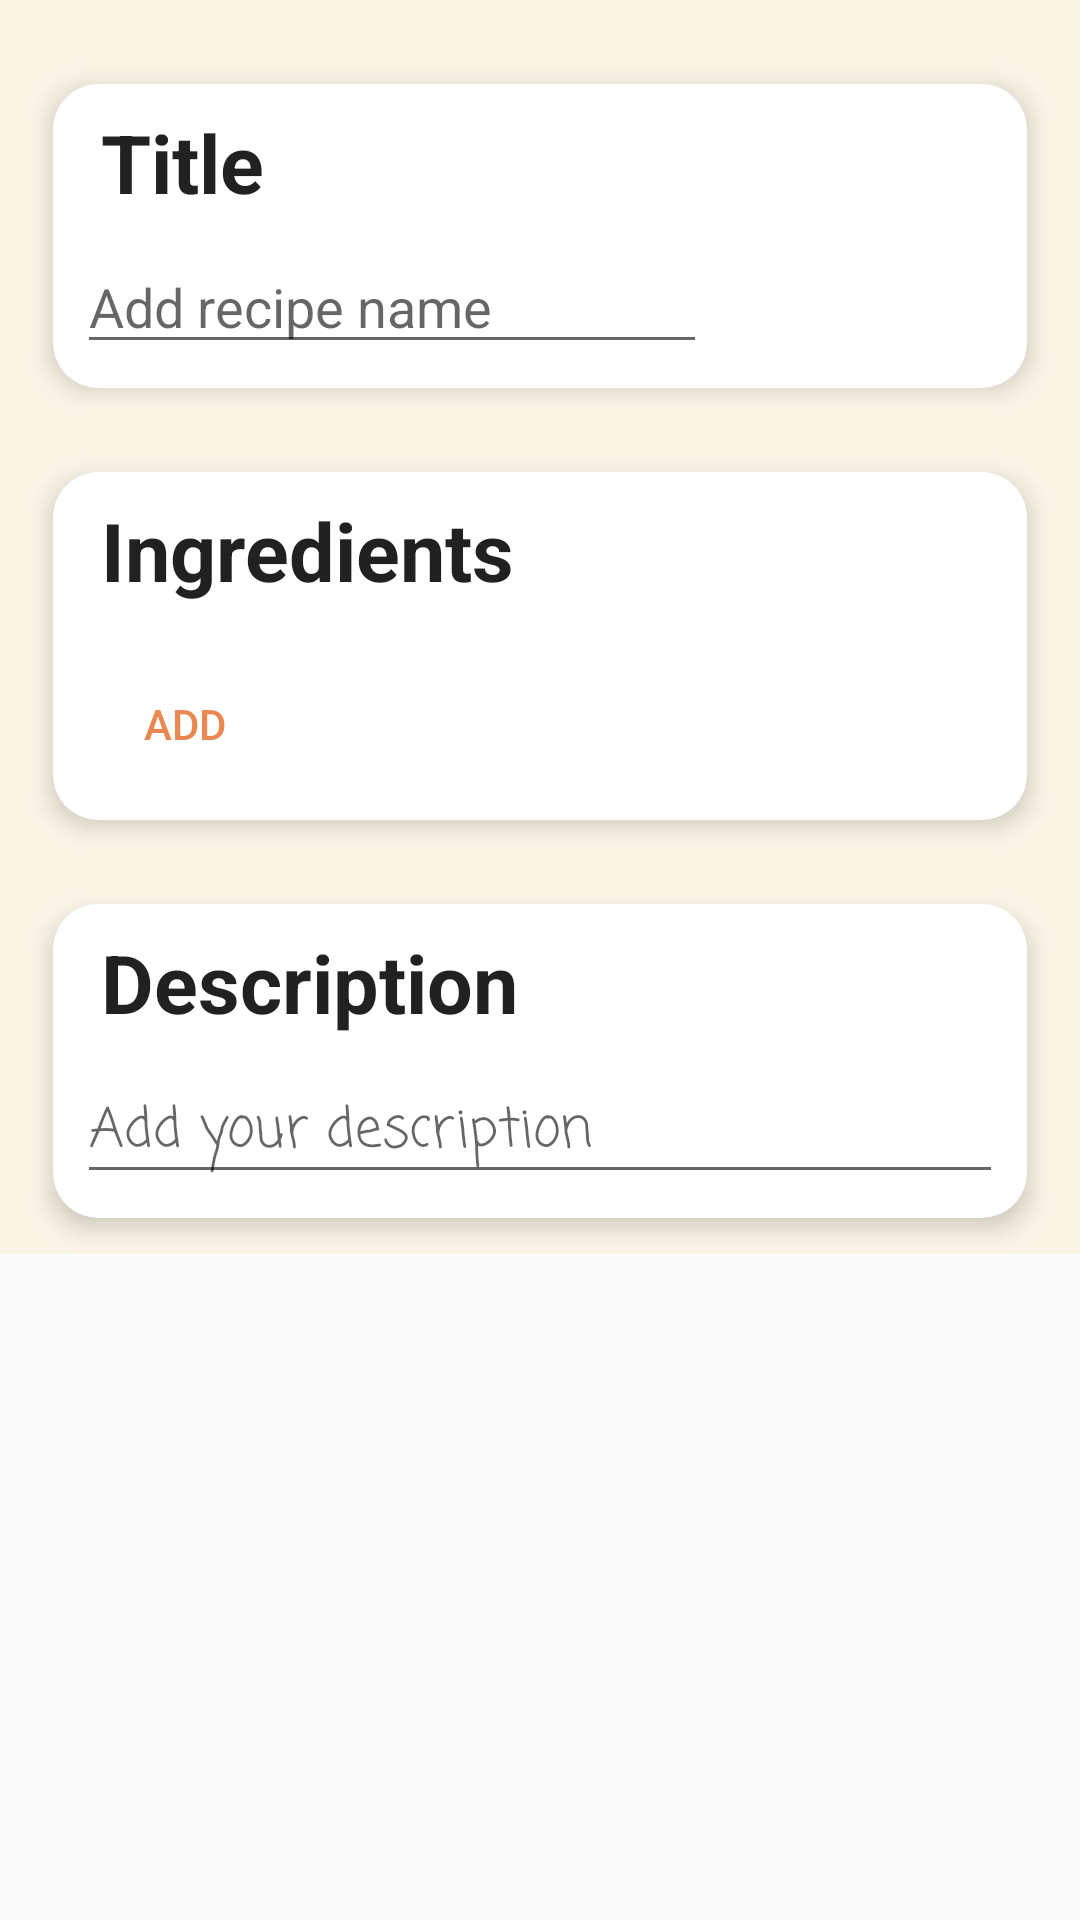

This screen was rendered from an Android layout file. Write that file and the resources it references.
<!-- AndroidManifest.xml: application theme Crispy.NoActionBar -->
<!-- res/layout/recipe_detail_inner_edit.xml -->
<?xml version="1.0" encoding="utf-8"?>
<ScrollView xmlns:android="http://schemas.android.com/apk/res/android"
    xmlns:app="http://schemas.android.com/apk/res-auto"
    xmlns:tools="http://schemas.android.com/tools"
    android:layout_width="match_parent"
    android:layout_height="match_parent">

    <androidx.constraintlayout.widget.ConstraintLayout xmlns:android="http://schemas.android.com/apk/res/android"
        xmlns:tools="http://schemas.android.com/tools"
        android:id="@+id/non_editableLayout"
        android:layout_width="match_parent"
        android:layout_height="wrap_content"
        android:background="@color/crispyLightAccent">

        <androidx.cardview.widget.CardView
            android:id="@+id/titleCard"
            android:layout_width="match_parent"
            android:layout_height="wrap_content"
            android:layout_marginStart="8dp"
            android:layout_marginTop="16dp"
            android:layout_marginEnd="8dp"
            app:cardCornerRadius="15dp"
            app:cardElevation="5dp"
            app:cardUseCompatPadding="true"
            app:contentPadding="0dp"
            app:layout_constraintEnd_toEndOf="parent"
            app:layout_constraintStart_toStartOf="parent"
            app:layout_constraintTop_toTopOf="parent">

            <androidx.constraintlayout.widget.ConstraintLayout
                android:id="@+id/titleCardContent"
                android:layout_width="match_parent"
                android:layout_height="match_parent">


                <TextView
                    android:id="@+id/titleText"
                    style="?android:attr/textAppearanceLarge"
                    android:layout_width="wrap_content"
                    android:layout_height="wrap_content"
                    android:layout_marginStart="16dp"
                    android:layout_marginTop="8dp"
                    android:text="@string/title"
                    android:textAlignment="viewStart"
                    android:textIsSelectable="false"
                    android:textSize="27sp"
                    android:textStyle="bold"
                    android:typeface="serif"
                    app:layout_constraintStart_toStartOf="parent"
                    app:layout_constraintTop_toBottomOf="parent"
                    app:layout_constraintTop_toTopOf="parent"
                    tools:context=".ui.recipe.recipeDetail.RecipeEditFragment" />

                <EditText
                    android:id="@+id/recipe_title"
                    android:layout_width="wrap_content"
                    android:layout_height="wrap_content"
                    android:layout_marginStart="8dp"
                    android:layout_marginTop="8dp"
                    android:layout_marginBottom="8dp"
                    android:ems="10"
                    android:hint="@string/recipe_name"
                    android:inputType="textPersonName"
                    app:layout_constraintBottom_toBottomOf="parent"
                    app:layout_constraintStart_toStartOf="parent"
                    app:layout_constraintTop_toBottomOf="@+id/titleText" />

            </androidx.constraintlayout.widget.ConstraintLayout>

        </androidx.cardview.widget.CardView>

        <androidx.cardview.widget.CardView
            android:id="@+id/ingredientsEditCard"
            android:layout_width="match_parent"
            android:layout_height="wrap_content"
            android:layout_marginStart="8dp"
            android:layout_marginTop="4dp"
            android:layout_marginEnd="8dp"
            app:cardCornerRadius="15dp"
            app:cardElevation="5dp"
            app:cardUseCompatPadding="true"
            app:contentPadding="0dp"
            app:layout_constraintEnd_toEndOf="parent"
            app:layout_constraintStart_toStartOf="parent"
            app:layout_constraintTop_toBottomOf="@+id/titleCard">

            <androidx.constraintlayout.widget.ConstraintLayout
                android:id="@+id/ingrEditCardContent"
                android:layout_width="match_parent"
                android:layout_height="match_parent">

                <TextView xmlns:android="http://schemas.android.com/apk/res/android"
                    xmlns:tools="http://schemas.android.com/tools"
                    android:id="@+id/ingredientsText"
                    style="?android:attr/textAppearanceLarge"
                    android:layout_width="wrap_content"
                    android:layout_height="wrap_content"
                    android:layout_marginStart="16dp"
                    android:layout_marginTop="8dp"
                    android:text="@string/ingredients"
                    android:textAlignment="viewStart"
                    android:textIsSelectable="false"
                    android:textSize="27sp"
                    android:textStyle="bold"
                    android:typeface="serif"
                    app:layout_constraintStart_toStartOf="parent"
                    app:layout_constraintTop_toTopOf="parent"
                    tools:context=".ui.recipe.recipeDetail.RecipeEditFragment" />

                <TableLayout xmlns:android="http://schemas.android.com/apk/res/android"
                    android:id="@+id/ingredientsTable"
                    android:layout_width="0dp"
                    android:layout_height="wrap_content"
                    android:layout_marginStart="8dp"
                    android:layout_marginTop="8dp"
                    android:layout_marginEnd="8dp"
                    app:layout_constraintEnd_toEndOf="parent"
                    app:layout_constraintStart_toStartOf="parent"
                    app:layout_constraintTop_toBottomOf="@+id/ingredientsText" />

                <Button
                    android:id="@+id/btnAddIngredient"
                    style="@style/Widget.AppCompat.Button.Borderless.Colored"
                    android:layout_width="wrap_content"
                    android:layout_height="wrap_content"
                    android:layout_marginTop="8dp"
                    android:layout_marginBottom="8dp"
                    android:text="@string/add"
                    app:layout_constraintBottom_toBottomOf="parent"
                    app:layout_constraintStart_toStartOf="parent"
                    app:layout_constraintTop_toBottomOf="@+id/ingredientsTable" />

            </androidx.constraintlayout.widget.ConstraintLayout>

        </androidx.cardview.widget.CardView>

        <androidx.cardview.widget.CardView
            android:id="@+id/descriptionEditCard"
            android:layout_width="match_parent"
            android:layout_height="wrap_content"
            android:layout_marginStart="8dp"
            android:layout_marginTop="4dp"
            android:layout_marginEnd="8dp"
            app:cardCornerRadius="15dp"
            app:cardElevation="5dp"
            app:cardUseCompatPadding="true"
            app:layout_constraintEnd_toEndOf="parent"
            app:layout_constraintStart_toStartOf="parent"
            app:layout_constraintTop_toBottomOf="@id/ingredientsEditCard">

            <androidx.constraintlayout.widget.ConstraintLayout
                android:id="@+id/descriptionEditCardContent"
                android:layout_width="match_parent"
                android:layout_height="wrap_content">

                <TextView
                    android:id="@+id/descriptionText"
                    style="?android:attr/textAppearanceLarge"
                    android:layout_width="wrap_content"
                    android:layout_height="wrap_content"
                    android:layout_marginStart="16dp"
                    android:layout_marginTop="8dp"
                    android:text="@string/description"
                    android:textAlignment="viewStart"
                    android:textIsSelectable="false"
                    android:textSize="27sp"
                    android:textStyle="bold"
                    android:typeface="serif"
                    app:layout_constraintStart_toStartOf="parent"
                    app:layout_constraintTop_toTopOf="parent"
                    tools:context=".ui.recipe.recipeDetail.RecipeEditFragment" />


                <EditText
                    android:id="@+id/recipe_description"
                    android:layout_width="0dp"
                    android:layout_height="wrap_content"
                    android:layout_marginStart="8dp"
                    android:layout_marginTop="8dp"
                    android:layout_marginEnd="8dp"
                    android:layout_marginBottom="8dp"
                    android:fontFamily="casual"
                    android:gravity="start|top"
                    android:hint="@string/add_description"
                    android:inputType="textMultiLine"
                    android:isScrollContainer="true"
                    android:scrollbars="vertical"
                    app:layout_constrainedHeight="true"
                    app:layout_constraintBottom_toBottomOf="parent"
                    app:layout_constraintEnd_toEndOf="parent"
                    app:layout_constraintStart_toStartOf="parent"
                    app:layout_constraintTop_toBottomOf="@+id/descriptionText" />

            </androidx.constraintlayout.widget.ConstraintLayout>

        </androidx.cardview.widget.CardView>


        <Button
            android:id="@+id/btnDelete"
            style="@style/Widget.AppCompat.Button.Borderless.Colored"
            android:layout_width="wrap_content"
            android:layout_height="wrap_content"
            android:layout_marginStart="8dp"
            android:layout_marginTop="8dp"
            android:layout_marginEnd="8dp"
            android:layout_marginBottom="8dp"
            android:text="@string/delete"
            android:visibility="gone"
            app:layout_constraintBottom_toBottomOf="parent"
            app:layout_constraintEnd_toEndOf="parent"
            app:layout_constraintStart_toStartOf="parent"
            app:layout_constraintTop_toBottomOf="@+id/descriptionEditCard" />

    </androidx.constraintlayout.widget.ConstraintLayout>

</ScrollView>
<!-- resources referenced by this layout -->
<resources>
  <color name="crispyLightAccent">#faf5e5</color>
  <string name="add">Add</string>
  <string name="add_description">Add your description</string>
  <string name="delete">Delete</string>
  <string name="description">Description</string>
  <string name="ingredients">Ingredients</string>
  <string name="recipe_name">Add recipe name</string>
  <string name="title">Title</string>
  <style name="Crispy.NoActionBar">
          <item name="windowActionBar">false</item>
          <item name="windowNoTitle">true</item>
      </style>
</resources>
